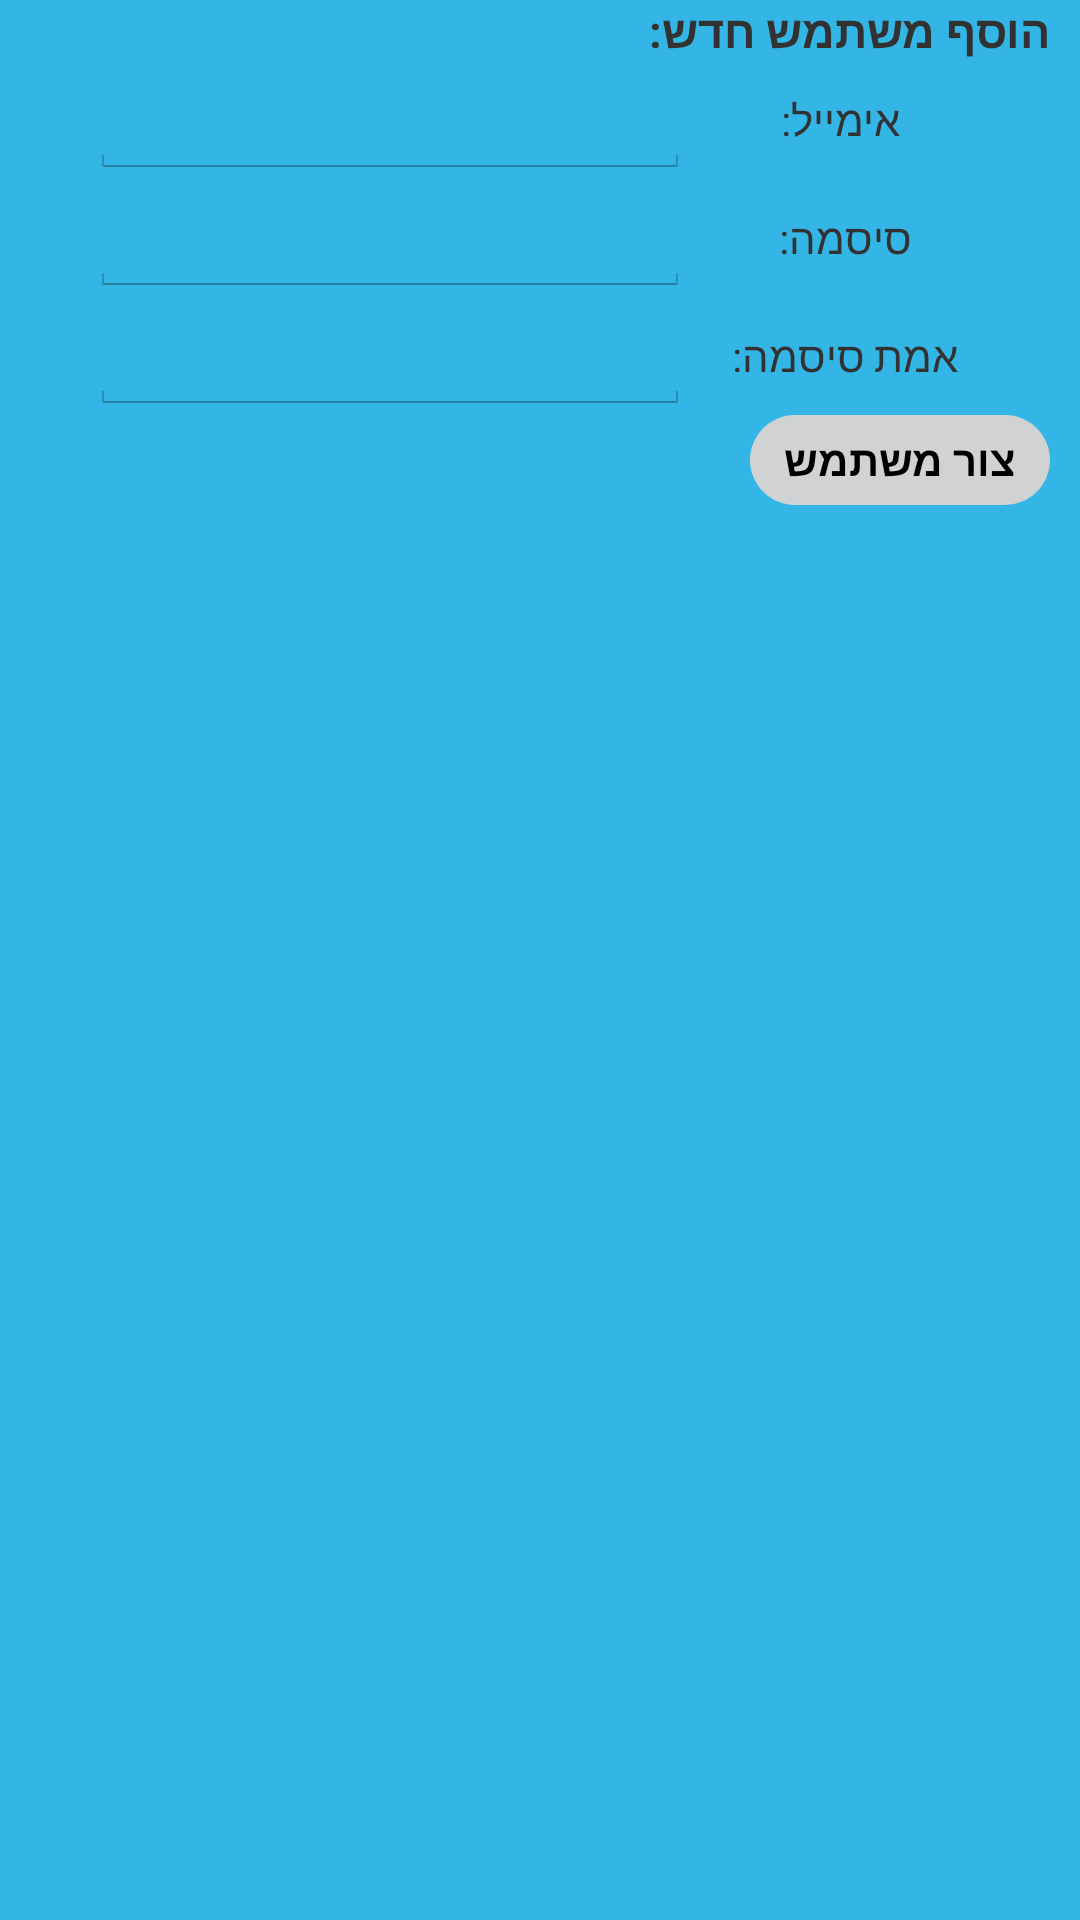

Reconstruct the res/layout file that produces this screen, plus the resources it refers to.
<!-- AndroidManifest.xml: application theme android:Theme.Holo.Light.NoActionBar.Fullscreen -->
<!-- res/layout/lyt_users.xml -->
<?xml version="1.0" encoding="utf-8"?>
<LinearLayout xmlns:android="http://schemas.android.com/apk/res/android"
    android:layout_width="match_parent"
    android:layout_height="match_parent"
    android:background="@android:color/holo_blue_light"
    android:orientation="vertical"
    android:paddingLeft="10dp"
    android:paddingRight="10dp"
    android:layoutDirection="rtl">

    <TextView
        android:id="@+id/lbl_presence"
        android:layout_width="match_parent"
        android:layout_height="wrap_content"
        android:text="הוסף משתמש חדש:"
        android:textStyle="bold"
        android:textSize="15dp"/>
    <LinearLayout
        android:layout_width="match_parent"
        android:layout_height="wrap_content"
        android:orientation="horizontal"
        android:paddingRight="20dp"
        android:paddingLeft="20dp">
        <TextView
            android:layout_width="0dp"
            android:layout_height="match_parent"
            android:layout_weight="1"
            android:text="אימייל:"
            android:gravity="center"
            android:id="@+id/lbl_new_user_name"/>
        <EditText
            android:layout_width="0dp"
            android:layout_height="match_parent"
            android:layout_weight="2"
            android:imeOptions="actionNext"
            android:nextFocusDown="@id/txt_new_password"
            android:id="@+id/txt_new_user_name"/>
    </LinearLayout>
    <LinearLayout
        android:layout_width="match_parent"
        android:layout_height="wrap_content"
        android:orientation="horizontal"
        android:paddingRight="20dp"
        android:paddingLeft="20dp">
        <TextView
            android:layout_width="0dp"
            android:layout_height="match_parent"
            android:layout_weight="1"
            android:text="סיסמה: "
            android:gravity="center"
            android:id="@+id/lbl_new_password"/>
        <EditText
            android:layout_width="0dp"
            android:layout_height="match_parent"
            android:layout_weight="2"
            android:inputType="numberPassword"
            android:nextFocusDown="@id/txt_new_password02"
            android:id="@+id/txt_new_password"/>
    </LinearLayout>
    <LinearLayout
        android:layout_width="match_parent"
        android:layout_height="wrap_content"
        android:orientation="horizontal"
        android:paddingRight="20dp"
        android:paddingLeft="20dp">
        <TextView
            android:layout_width="0dp"
            android:layout_height="match_parent"
            android:layout_weight="1"
            android:text="אמת סיסמה: "
            android:gravity="center"
            android:id="@+id/lbl_new_password02"/>
        <EditText
            android:layout_width="0dp"
            android:layout_height="match_parent"
            android:layout_weight="2"
            android:inputType="numberPassword"
            android:nextFocusDown="@id/btn_create_user"
            android:id="@+id/txt_new_password02"/>
    </LinearLayout>
    <Button
        android:layout_width="100dp"
        android:layout_height="30dp"
        android:text="צור משתמש"
        android:textColor="#000000"
        android:textStyle="bold"
        style="@style/AppTheme.RoundedCornerMaterialButton"
        android:onClick="btnCreateUser"
        android:id="@+id/btn_create_user"/>
</LinearLayout>
<!-- resources referenced by this layout -->
<resources>
  <style name="AppTheme.RoundedCornerMaterialButton">
          <item name="android:background">@drawable/rounded_shape</item>
      </style>
  <!-- drawable rounded_shape (drawable) -->
  <?xml version="1.0" encoding="utf-8"?>
  <shape
      xmlns:android="http://schemas.android.com/apk/res/android"
      android:shape="rectangle"   >
      <solid
          android:color="#d1d2d3" >
      </solid>
      <corners
          android:radius="20dp"   >
      </corners>
  </shape>
</resources>
